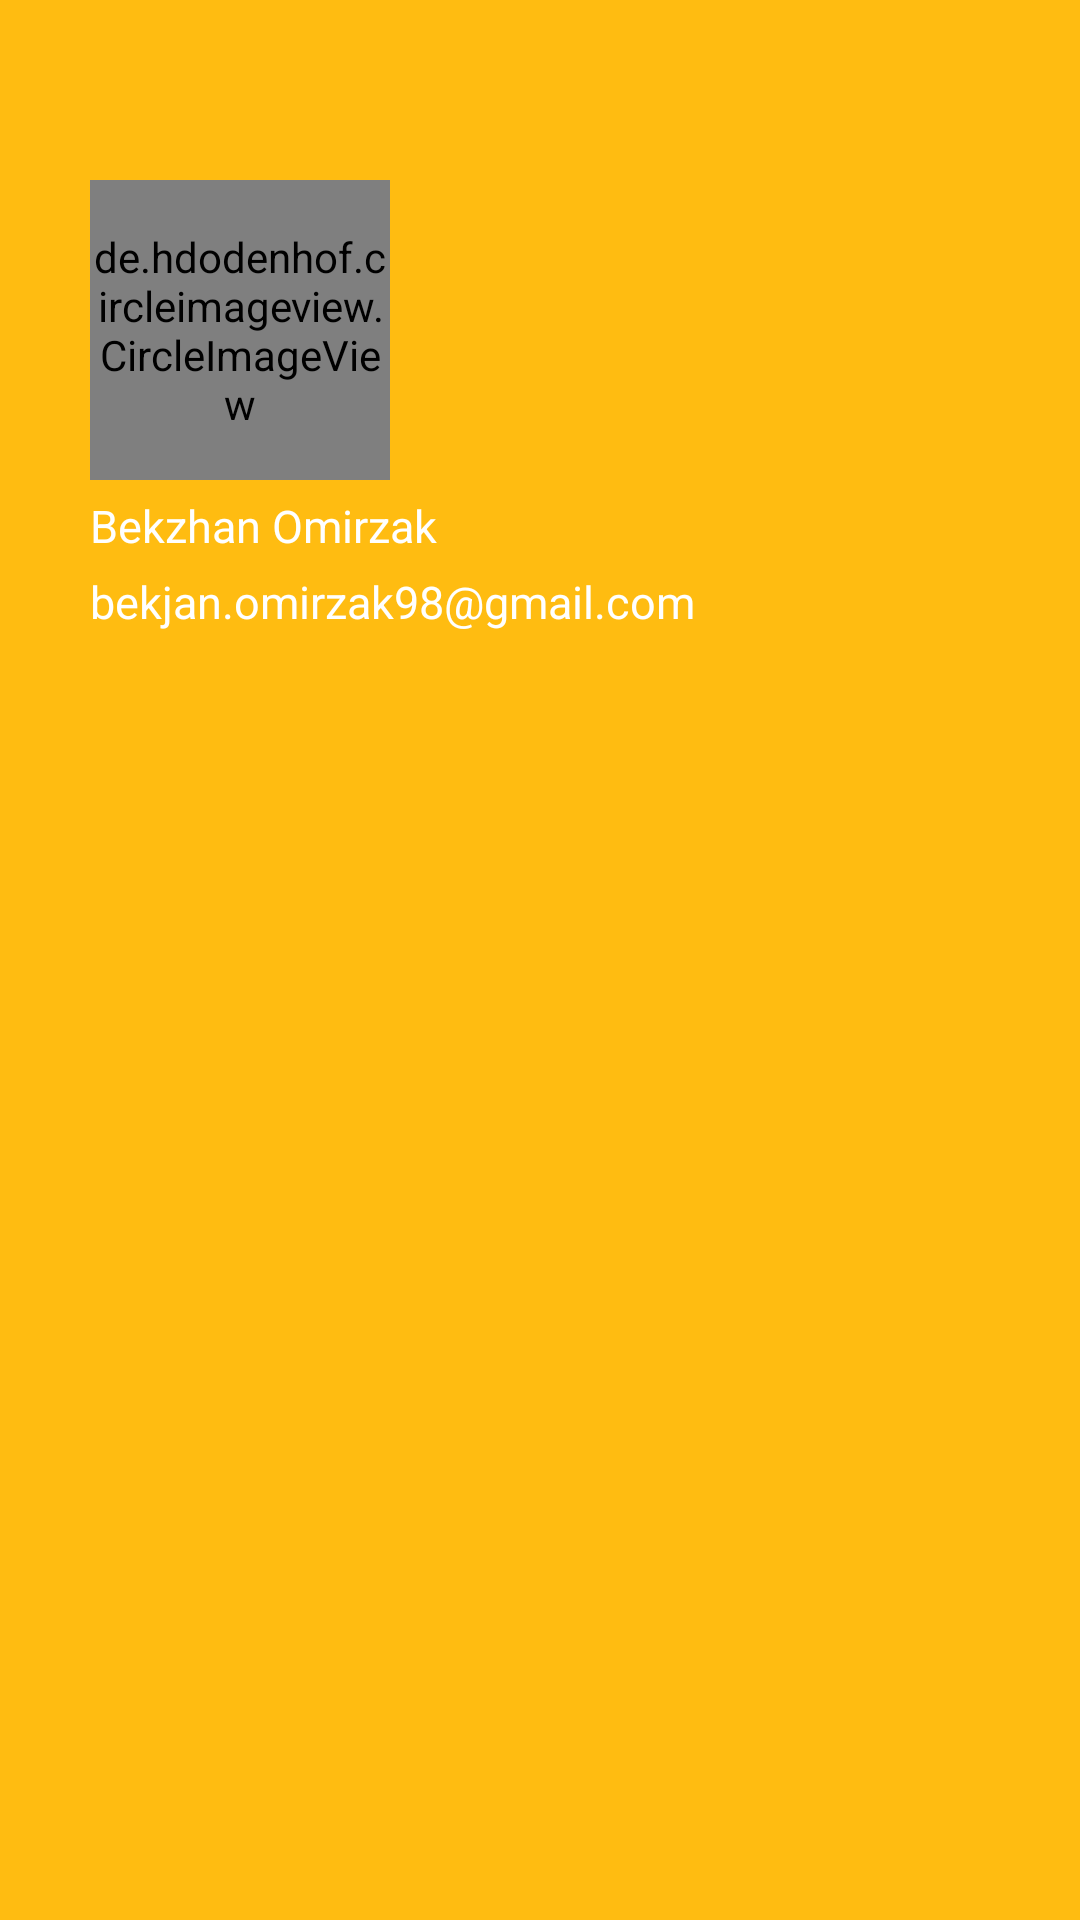

Write the Android layout XML for this screen, with the resource values it uses.
<!-- AndroidManifest.xml: application theme Theme.ProfileApplication3 -->
<!-- res/layout/header_layout.xml -->
<?xml version="1.0" encoding="utf-8"?>
<RelativeLayout xmlns:android="http://schemas.android.com/apk/res/android"
    android:layout_width="match_parent"
    android:background="#FFBC11"
    android:layout_height="wrap_content">

       <de.hdodenhof.circleimageview.CircleImageView
           android:layout_width="100dp"
           android:layout_height="100dp"
           android:src="@drawable/profile"
            android:layout_marginTop="60dp"
           android:layout_marginLeft="30dp"
           android:id="@+id/img_profile"
           />
     <TextView
         android:layout_width="wrap_content"
         android:layout_height="wrap_content"
         android:textColor="@color/white"
         android:layout_below="@+id/img_profile"
         android:text="Bekzhan Omirzak"
         android:layout_marginLeft="30dp"
         android:textSize="15sp"
         android:layout_marginTop="5dp"
         android:id="@+id/txtUserName"
         />
     <TextView
         android:layout_width="wrap_content"
         android:layout_height="wrap_content"
         android:layout_below="@+id/txtUserName"
         android:text="bekjan.omirzak98@gmail.com"
         android:layout_marginLeft="30dp"
         android:textSize="15sp"
         android:textColor="@color/white"
         android:layout_marginTop="5dp"
         android:id="@+id/txtAccount"
         android:layout_marginBottom="20dp"
         />


</RelativeLayout>
<!-- resources referenced by this layout -->
<resources>
  <style name="Theme.ProfileApplication3" parent="Theme.MaterialComponents.DayNight.NoActionBar">
          
          <item name="colorPrimary">@color/purple_500</item>
          <item name="colorPrimaryVariant">@color/purple_700</item>
          <item name="colorOnPrimary">@color/white</item>
          
          <item name="colorSecondary">@color/teal_200</item>
          <item name="colorSecondaryVariant">@color/teal_700</item>
          <item name="colorOnSecondary">@color/black</item>
          
          <item name="android:statusBarColor" tools:targetApi="l">?attr/colorPrimaryVariant</item>
          
      </style>
  <!-- not gathered from this repository: default colours our renderer supplied (Android Studio template values) -->
  <color name="purple_500">#FF6200EE</color>
  <color name="purple_700">#FF3700B3</color>
  <color name="teal_200">#FF03DAC5</color>
  <color name="teal_700">#FF018786</color>
  <color name="black">#FF000000</color>
  <color name="white">#FFFFFFFF</color>
</resources>
